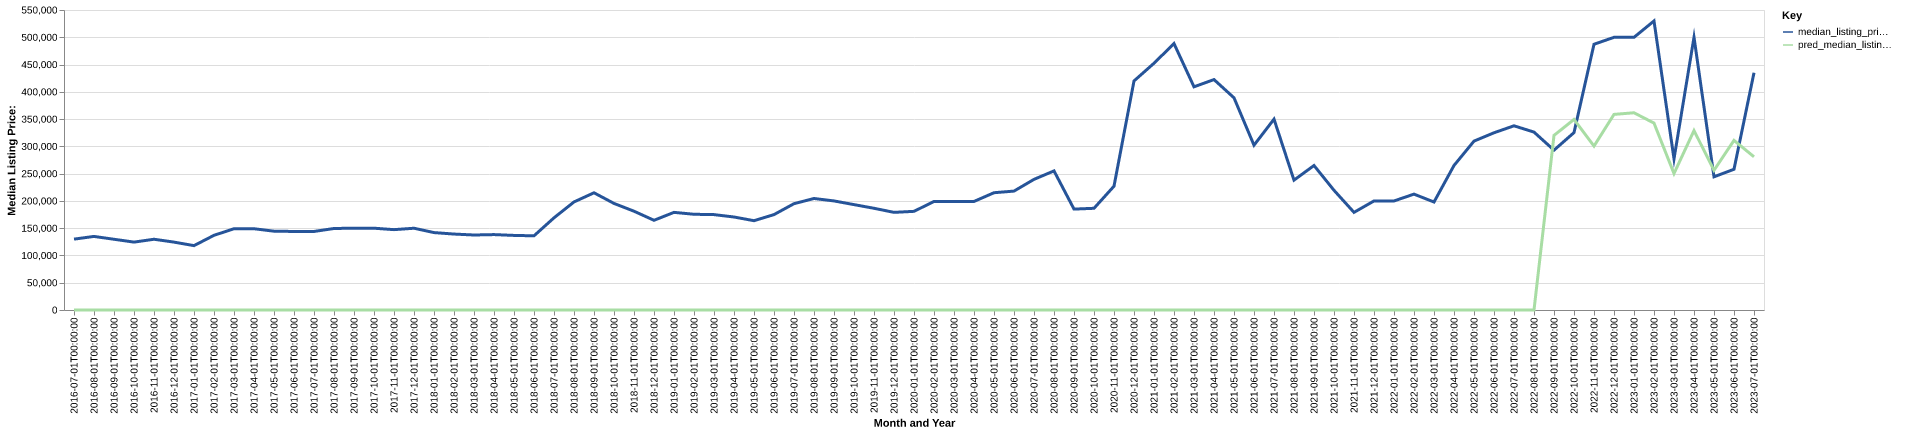

Source data for this figure (header and first rows):
date, time_idx, median_listing_price, thirty_year_interest_rate_five, month, county_name, active_listing_count, median_days_on_market, pred_median_listing_price, month_year
2016-07-01, 0, 129900, 3.72, 7, candler, ga, 44.0, 117.0, 0, Jul-2016
2016-08-01, 1, 134900, 3.73, 8, candler, ga, 41.0, 141.0, 0, Aug-2016
2016-09-01, 2, 129675, 3.66, 9, candler, ga, 36.0, 160.0, 0, Sep-2016
2016-10-01, 3, 124450, 3.64, 10, candler, ga, 37.0, 152.0, 0, Oct-2016
2016-11-01, 4, 129675, 3.66, 11, candler, ga, 39.0, 110.0, 0, Nov-2016
2016-12-01, 5, 124450, 3.48, 12, candler, ga, 44.0, 80.0, 0, Dec-2016
2017-01-01, 6, 118000, 3.45, 1, candler, ga, 43.0, 73.0, 0, Jan-2017
2017-02-01, 7, 136925, 3.5, 2, candler, ga, 43.0, 92.0, 0, Feb-2017
2017-03-01, 8, 149000, 3.52, 3, candler, ga, 43.0, 105.0, 0, Mar-2017
2017-04-01, 9, 149000, 4.03, 4, candler, ga, 42.0, 114.0, 0, Apr-2017
2017-05-01, 10, 144500, 4.32, 5, candler, ga, 39.0, 117.0, 0, May-2017
2017-06-01, 11, 144000, 4.2, 6, candler, ga, 34.0, 130.0, 0, Jun-2017
2017-07-01, 12, 144000, 4.19, 7, candler, ga, 35.0, 148.0, 0, Jul-2017
2017-08-01, 13, 149425, 4.3, 8, candler, ga, 33.0, 141.0, 0, Aug-2017
2017-09-01, 14, 150000, 4.1, 9, candler, ga, 30.0, 142.0, 0, Sep-2017
2017-10-01, 15, 149950, 4.05, 10, candler, ga, 36.0, 98.0, 0, Oct-2017
2017-11-01, 16, 147325, 3.94, 11, candler, ga, 38.0, 89.0, 0, Nov-2017
2017-12-01, 17, 149900, 4.03, 12, candler, ga, 34.0, 88.0, 0, Dec-2017
2018-01-01, 18, 141925, 3.93, 1, candler, ga, 31.0, 110.0, 0, Jan-2018
2018-02-01, 19, 139225, 3.83, 2, candler, ga, 31.0, 124.0, 0, Feb-2018
2018-03-01, 20, 137500, 3.94, 3, candler, ga, 31.0, 137.0, 0, Mar-2018
2018-04-01, 21, 138250, 3.95, 4, candler, ga, 33.0, 102.0, 0, Apr-2018
2018-05-01, 22, 136750, 3.99, 5, candler, ga, 29.0, 97.0, 0, May-2018
2018-06-01, 23, 136000, 4.15, 6, candler, ga, 22.0, 111.0, 0, Jun-2018
2018-07-01, 24, 169000, 4.4, 7, candler, ga, 19.0, 85.0, 0, Jul-2018
2018-08-01, 25, 198100, 4.46, 8, candler, ga, 15.0, 81.0, 0, Aug-2018
2018-09-01, 26, 214900, 4.58, 9, candler, ga, 17.0, 83.0, 0, Sep-2018
2018-10-01, 27, 195375, 4.66, 10, candler, ga, 19.0, 83.0, 0, Oct-2018
2018-11-01, 28, 181125, 4.62, 11, candler, ga, 17.0, 91.0, 0, Nov-2018
2018-12-01, 29, 164450, 4.54, 12, candler, ga, 19.0, 73.0, 0, Dec-2018
2019-01-01, 30, 179000, 4.6, 1, candler, ga, 20.0, 65.0, 0, Jan-2019
2019-02-01, 31, 175500, 4.72, 2, candler, ga, 20.0, 71.0, 0, Feb-2019
2019-03-01, 32, 174857, 4.9, 3, candler, ga, 19.0, 88.0, 0, Mar-2019
2019-04-01, 33, 170500, 4.94, 4, candler, ga, 19.0, 113.0, 0, Apr-2019
2019-05-01, 34, 163725, 4.75, 5, candler, ga, 17.0, 97.0, 0, May-2019
2019-06-01, 35, 174900, 4.51, 6, candler, ga, 16.0, 86.0, 0, Jun-2019
2019-07-01, 36, 194900, 4.41, 7, candler, ga, 15.0, 66.0, 0, Jul-2019
2019-08-01, 37, 204427, 4.41, 8, candler, ga, 15.0, 71.0, 0, Aug-2019
2019-09-01, 38, 199968, 4.2, 9, candler, ga, 18.0, 74.0, 0, Sep-2019
2019-10-01, 39, 193200, 4.14, 10, candler, ga, 18.0, 76.0, 0, Oct-2019
2019-11-01, 40, 186500, 3.84, 11, candler, ga, 14.0, 74.0, 0, Nov-2019
2019-12-01, 41, 179000, 3.81, 12, candler, ga, 16.0, 77.0, 0, Dec-2019
2020-01-01, 42, 180875, 3.75, 1, candler, ga, 15.0, 79.0, 0, Jan-2020
2020-02-01, 43, 199000, 3.73, 2, candler, ga, 15.0, 73.0, 0, Feb-2020
2020-03-01, 44, 199000, 3.78, 3, candler, ga, 15.0, 93.0, 0, Mar-2020
2020-04-01, 45, 199000, 3.75, 4, candler, ga, 16.0, 90.0, 0, Apr-2020
2020-05-01, 46, 215000, 3.74, 5, candler, ga, 15.0, 57.0, 0, May-2020
2020-06-01, 47, 218000, 3.72, 6, candler, ga, 16.0, 59.0, 0, Jun-2020
2020-07-01, 48, 239500, 3.49, 7, candler, ga, 15.0, 67.0, 0, Jul-2020
2020-08-01, 49, 255000, 3.65, 8, candler, ga, 12.0, 82.0, 0, Aug-2020
2020-09-01, 50, 185000, 3.33, 9, candler, ga, 13.0, 92.0, 0, Sep-2020
2020-10-01, 51, 186450, 3.28, 10, candler, ga, 11.0, 116.0, 0, Oct-2020
2020-11-01, 52, 227000, 3.21, 11, candler, ga, 12.0, 69.0, 0, Nov-2020
2020-12-01, 53, 419900, 3.07, 12, candler, ga, 9.0, 109.0, 0, Dec-2020
2021-01-01, 54, 452400, 2.99, 1, candler, ga, 10.0, 81.0, 0, Jan-2021
2021-02-01, 55, 488425, 2.93, 2, candler, ga, 11.0, 88.0, 0, Feb-2021
2021-03-01, 56, 409175, 2.88, 3, candler, ga, 12.0, 61.0, 0, Mar-2021
2021-04-01, 57, 422450, 2.84, 4, candler, ga, 11.0, 88.0, 0, Apr-2021
2021-05-01, 58, 389000, 2.71, 5, candler, ga, 9.0, 42.0, 0, May-2021
2021-06-01, 59, 302125, 2.79, 6, candler, ga, 9.0, 45.0, 0, Jun-2021
... 25 more rows
